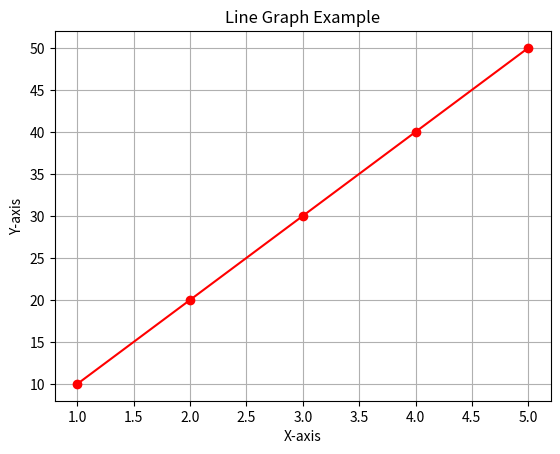

Write Python code to recreate this figure.
# Import date and time
from datetime import datetime, timedelta

# Capture date and time
now = datetime.now()
print("Current date and time:", now)

# Create a specific date
my_birthday = datetime(2021, 12, 25)
print("My birthday:", my_birthday.date())

# Calculate days until birthday
future_date = now + timedelta(days=30)
print("Date after 30 days:", future_date.date())

# MATH LIBRARY
import math

num = 16
print("Square root of 16:", math.sqrt(num))
print("Ceiling of 3.7:", math.ceil(3.7))
print("Floor of 3.7:", math.floor(3.7))
print("Factorial of 5:", math.factorial(5))
print("Pi value:", math.pi)

# MATPLOTLIB LIBRARY
import matplotlib.pyplot as plt

# LeapLab Compatible - No input() needed
# Change these values directly in the code:
print("\n=== Line Graph ===")
print("Edit the x and y values in the code to change the graph")
print()

# CHANGE THESE VALUES:
x = [1, 2, 3, 4, 5]  # <-- Edit these numbers
y = [10, 20, 30, 40, 50]  # <-- Edit these numbers

print(f"X values: {x}")
print(f"Y values: {y}")
print()

# Create the plot
plt.plot(x, y, marker='o', color='red')
plt.title("Line Graph Example")
plt.xlabel("X-axis")
plt.ylabel("Y-axis")
plt.grid(True)
plt.show()

print("Graph displayed!")
print()
print("=" * 50)
print("To change values, edit lines 30-31 in the code:")
print("  x = [1, 2, 3, 4, 5]")
print("  y = [10, 20, 30, 40, 50]")
print("=" * 50)
